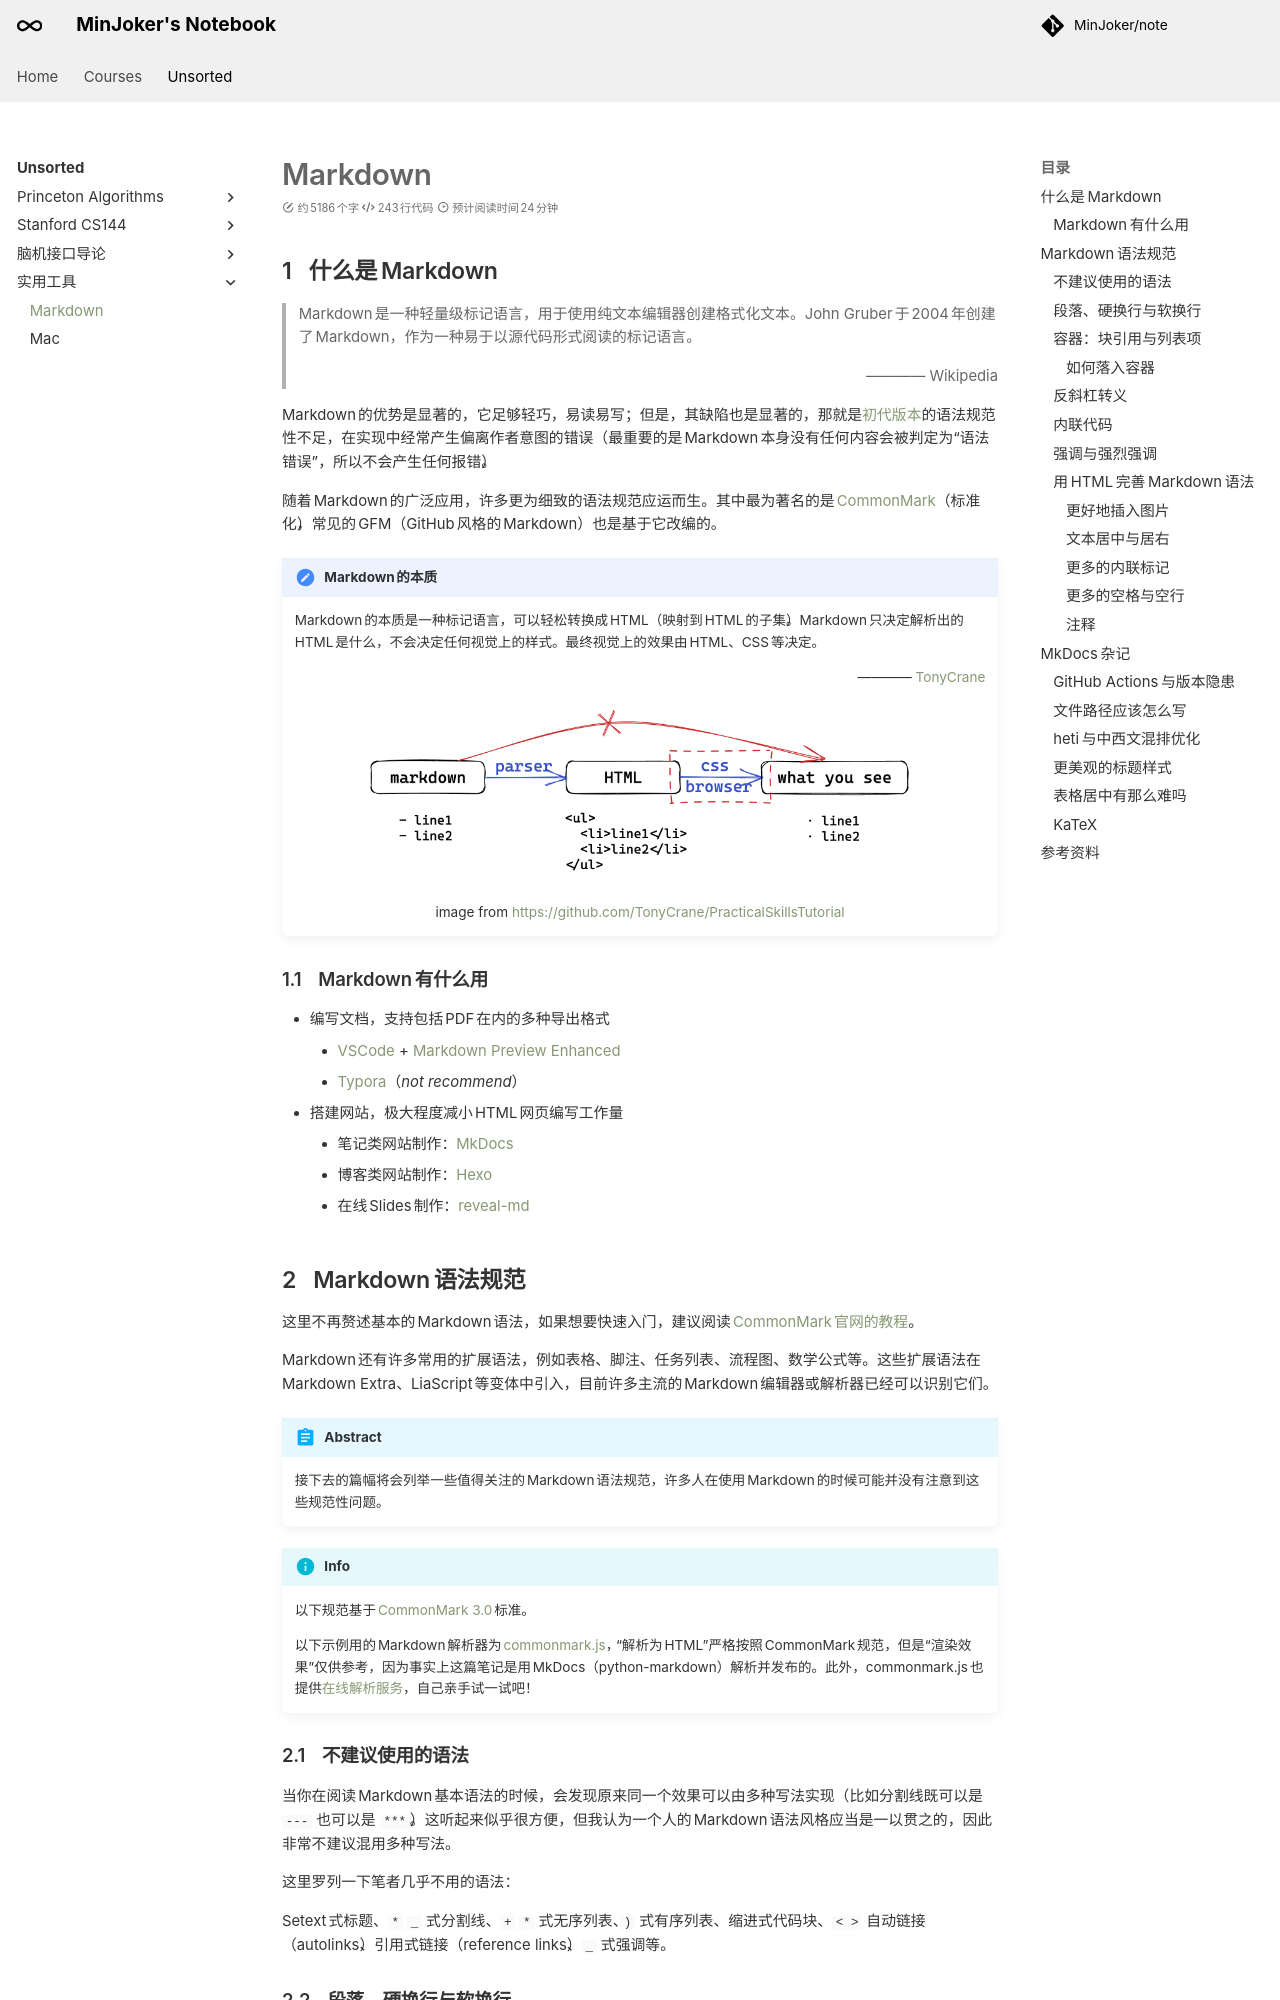

repository: MinJoker/note · page: unsorted/tools/markdown/index.html · generator: mkdocs

# Markdown

## 什么是&thinsp;Markdown

> Markdown 是一种轻量级标记语言，用于使用纯文本编辑器创建格式化文本。John Gruber 于 2004 年创建了 Markdown，作为一种易于以源代码形式阅读的标记语言。
>
> <p style="text-align: right">———— Wikipedia</p>

Markdown 的优势是显著的，它足够轻巧，易读易写；但是，其缺陷也是显著的，那就是[初代版本](https://daringfireball.net/projects/markdown)的语法规范性不足，在实现中经常产生偏离作者意图的错误（最重要的是 Markdown 本身没有任何内容会被判定为“语法错误”，所以不会产生任何报错）。

随着 Markdown 的广泛应用，许多更为细致的语法规范应运而生。其中最为著名的是 [CommonMark](https://spec.commonmark.org/)（标准化），常见的 GFM（GitHub 风格的 Markdown）也是基于它改编的。

!!! note "Markdown 的本质"

    Markdown 的本质是一种标记语言，可以轻松转换成 HTML（映射到 HTML 的子集）。Markdown 只决定解析出的 HTML 是什么，不会决定任何视觉上的样式。最终视觉上的效果由 HTML、CSS 等决定。

    <p align="right">———— <a href="https://github.com/TonyCrane">TonyCrane</a></p>

    <div style="text-align: center;">
    <img src="/assets/images/cs/tools/markdown/1.png" width="80%" style="margin: 0 auto;">
    </div>

    <center>
    image from <a href="https://github.com/TonyCrane/PracticalSkillsTutorial">https://github.com/TonyCrane/PracticalSkillsTutorial</a>
    </center>

### Markdown&thinsp;有什么用

- 编写文档，支持包括 PDF 在内的多种导出格式
    - [VSCode](https://code.visualstudio.com/) + [Markdown Preview Enhanced](https://shd101wyy.github.io/markdown-preview-enhanced/#/)
    - [Typora](https://typora.io/)（*not recommend*）
- 搭建网站，极大程度减小 HTML 网页编写工作量
    - 笔记类网站制作：[MkDocs](https://www.mkdocs.org/)
    - 博客类网站制作：[Hexo](https://hexo.io/)
    - 在线 Slides 制作：[reveal-md](https://github.com/webpro/reveal-md)

## Markdown&thinsp;语法规范

这里不再赘述基本的 Markdown 语法，如果想要快速入门，建议阅读 [CommonMark 官网的教程](https://commonmark.org/help/)。

Markdown 还有许多常用的扩展语法，例如表格、脚注、任务列表、流程图、数学公式等。这些扩展语法在 Markdown Extra、LiaScript 等变体中引入，目前许多主流的 Markdown 编辑器或解析器已经可以识别它们。

!!! abstract

    接下去的篇幅将会列举一些值得关注的 Markdown 语法规范，许多人在使用 Markdown 的时候可能并没有注意到这些规范性问题。

!!! info

    以下规范基于 [CommonMark 3.0](https://spec.commonmark.org/0.30/) 标准。

    以下示例用的 Markdown 解析器为 [commonmark.js](https://github.com/commonmark/commonmark.js)，“解析为 HTML”严格按照 CommonMark 规范，但是“渲染效果”仅供参考，因为事实上这篇笔记是用 MkDocs（python-markdown）解析并发布的。此外，commonmark.js 也提供[在线解析服务](https://spec.commonmark.org/dingus/)，自己亲手试一试吧！

### 不建议使用的语法

当你在阅读 Markdown 基本语法的时候，会发现原来同一个效果可以由多种写法实现（比如分割线既可以是 `---` 也可以是 `***`）。这听起来似乎很方便，但我认为一个人的 Markdown 语法风格应当是一以贯之的，因此非常不建议混用多种写法。

这里罗列一下笔者几乎不用的语法：

Setext 式标题、`*` `_` 式分割线、`+` `*` 式无序列表、`)` 式有序列表、缩进式代码块、`< >` 自动链接（autolinks）、引用式链接（reference links）、`_` 式强调等。
